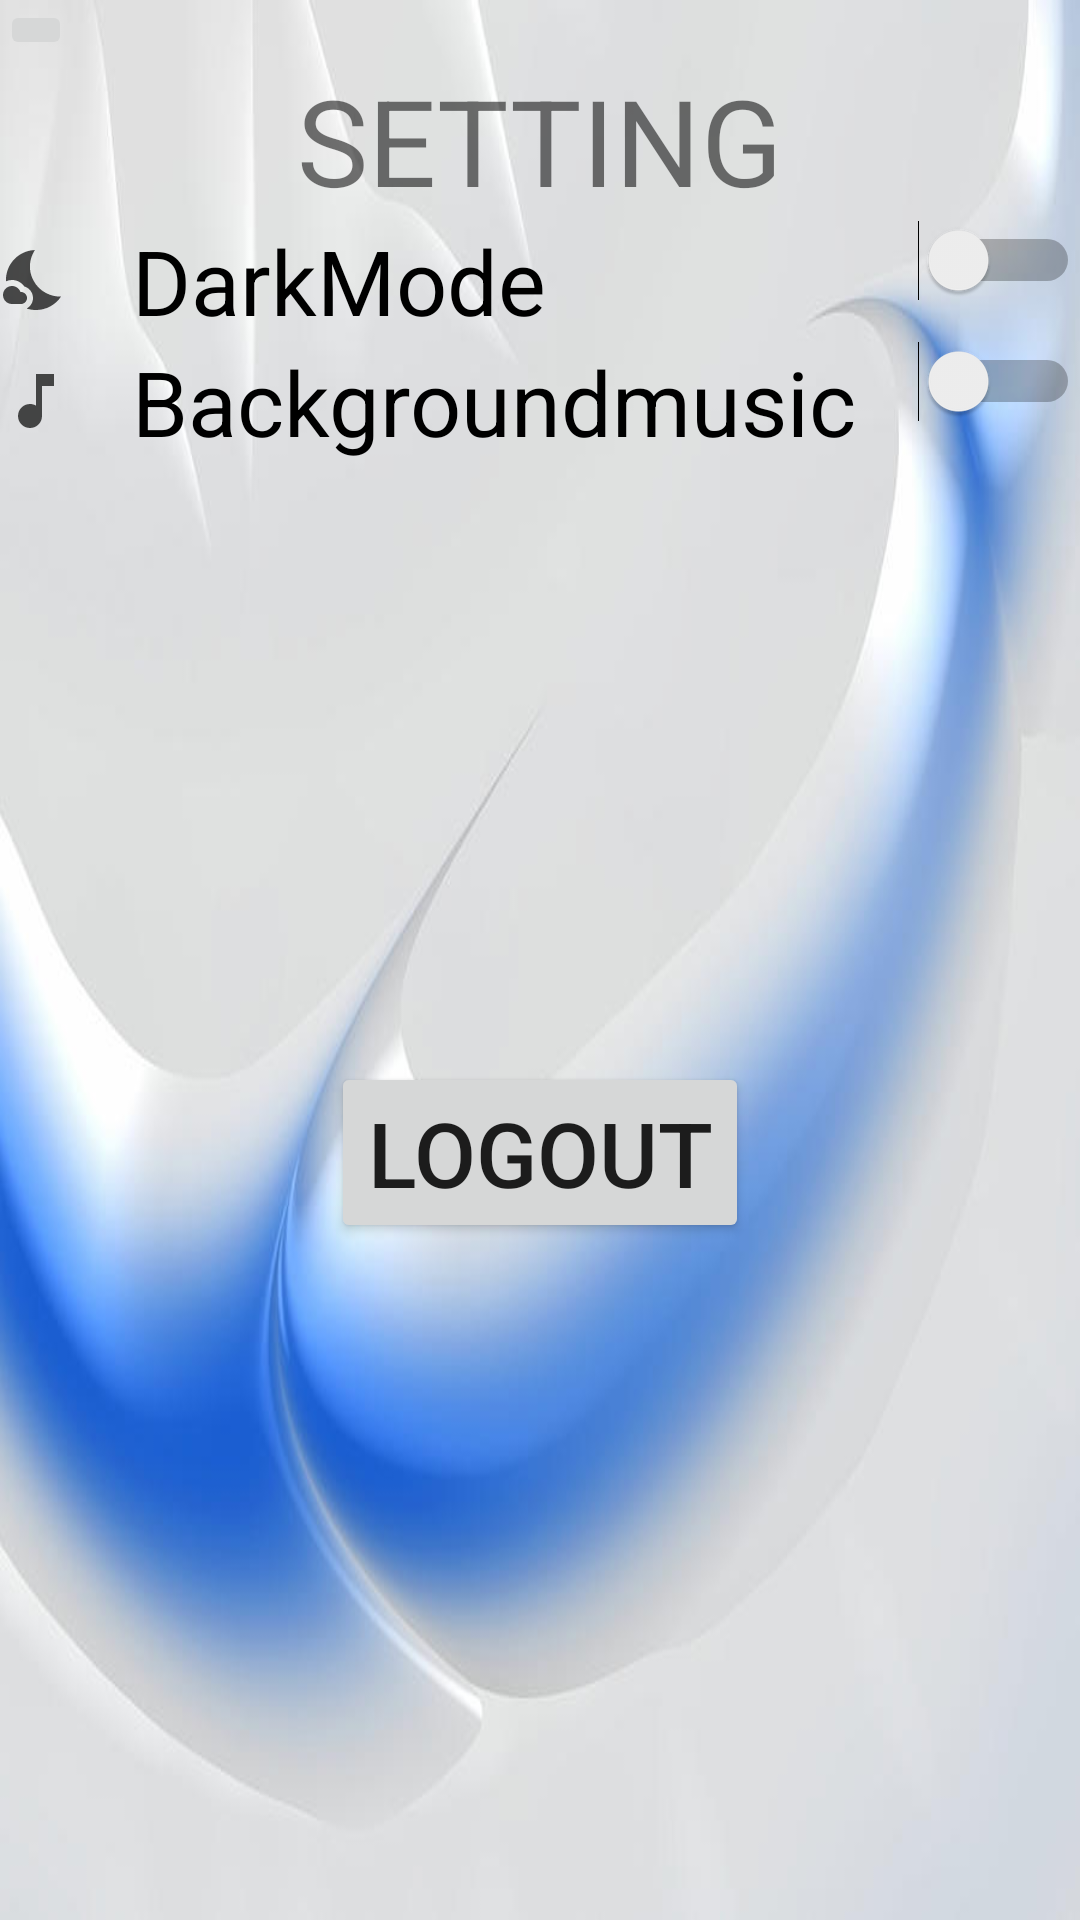

Layout XML and referenced resources for this Android screen:
<!-- AndroidManifest.xml: application theme Theme.OurGroceries -->
<!-- res/layout/activity_setting.xml -->
<?xml version="1.0" encoding="utf-8"?>
<LinearLayout xmlns:android="http://schemas.android.com/apk/res/android"
    xmlns:app="http://schemas.android.com/apk/res-auto"
    xmlns:tools="http://schemas.android.com/tools"
    android:layout_width="match_parent"
    android:layout_height="match_parent"
    android:orientation="vertical"
    android:background="@drawable/bluewhite"
    tools:context=".SettingActivity">
    <ImageButton
        android:layout_width="wrap_content"
        android:layout_height="wrap_content"
        android:id="@+id/BackBtnSetting"
        android:src="@drawable/ic_arrow_back_black_24dp"
        android:onClick="onbackbuttonsetting"/>
    <TextView
        android:layout_width="match_parent"
        android:layout_height="wrap_content"
        android:text="SETTING"
        android:textSize="40dp"
        android:gravity="center"
        />
    <Switch
        android:layout_width="match_parent"
        android:layout_height="wrap_content"
        android:id="@+id/darkmode"
        android:text="DarkMode"
        android:gravity="left"
        android:textSize="30dp"
        android:drawableLeft="@drawable/ic_baseline_nights_stay_24"
        android:drawablePadding="20dp"
        android:onClick="onDarkmodeClicked"
        />
    <Switch
        android:layout_width="match_parent"
        android:layout_height="wrap_content"
        android:id="@+id/music"
        android:text="Backgroundmusic"
        android:gravity="left"
        android:textSize="30dp"
        android:drawableLeft="@drawable/ic_baseline_music_note_24"
        android:drawablePadding="20dp"
        android:onClick="onMusicClicked"

        />










    <Button
        android:layout_width="wrap_content"
        android:layout_height="wrap_content"
        android:id="@+id/logout"
        android:text="LogOut"
        android:gravity="center"
        android:layout_gravity="center|bottom"
        android:textSize="30dp"
        android:drawableLeft="@drawable/ic_baseline_person_outline_24"
        android:drawablePadding="20dp"
        android:layout_marginTop="200dp"
        android:onClick="onLogOut"
        />


</LinearLayout>
<!-- resources referenced by this layout -->
<resources>
  <!-- drawable bluewhite: png bitmap (drawable, 306773 bytes) -->
  <!-- drawable ic_baseline_music_note_24 (drawable) -->
  <vector android:alpha="0.7" android:height="24dp" android:tint="#000000"
      android:viewportHeight="24" android:viewportWidth="24"
      android:width="24dp" xmlns:android="http://schemas.android.com/apk/res/android">
      <path android:fillColor="@android:color/white" android:pathData="M12,3v10.55c-0.59,-0.34 -1.27,-0.55 -2,-0.55 -2.21,0 -4,1.79 -4,4s1.79,4 4,4 4,-1.79 4,-4V7h4V3h-6z"/>
  </vector>
  <!-- drawable ic_baseline_nights_stay_24 (drawable) -->
  <vector android:alpha="0.7" android:height="24dp" android:tint="#000000"
      android:viewportHeight="24" android:viewportWidth="24"
      android:width="24dp" xmlns:android="http://schemas.android.com/apk/res/android">
      <path android:fillColor="@android:color/white" android:pathData="M11.1,12.08C8.77,7.57 10.6,3.6 11.63,2.01C6.27,2.2 1.98,6.59 1.98,12c0,0.14 0.02,0.28 0.02,0.42C2.62,12.15 3.29,12 4,12c1.66,0 3.18,0.83 4.1,2.15C9.77,14.63 11,16.17 11,18c0,1.52 -0.87,2.83 -2.12,3.51c0.98,0.32 2.03,0.5 3.11,0.5c3.5,0 6.58,-1.8 8.37,-4.52C18,17.72 13.38,16.52 11.1,12.08z"/>
      <path android:fillColor="@android:color/white" android:pathData="M7,16l-0.18,0C6.4,14.84 5.3,14 4,14c-1.66,0 -3,1.34 -3,3s1.34,3 3,3c0.62,0 2.49,0 3,0c1.1,0 2,-0.9 2,-2C9,16.9 8.1,16 7,16z"/>
  </vector>
  <style name="Theme.OurGroceries" parent="Theme.MaterialComponents.DayNight.NoActionBar">
          
          <item name="colorPrimary">@color/purple_500</item>
          <item name="colorPrimaryVariant">@color/purple_700</item>
          <item name="colorOnPrimary">@color/white</item>
          
          <item name="colorSecondary">@color/teal_200</item>
          <item name="colorSecondaryVariant">@color/teal_700</item>
          <item name="colorOnSecondary">@color/black</item>
          
          <item name="android:statusBarColor" tools:targetApi="l">?attr/colorPrimaryVariant</item>
          
      </style>
  <color name="purple_500">#FF6200EE</color>
  <color name="purple_700">#FF3700B3</color>
  <color name="white">#FFFFFFFF</color>
  <color name="teal_200">#FF03DAC5</color>
  <color name="teal_700">#FF018786</color>
  <color name="black">#FF000000</color>
</resources>
